Image classification data set "dataset_split" (ZEROBZ3RT/RModel on GitHub). Class labels (2): plastic, vidrio.

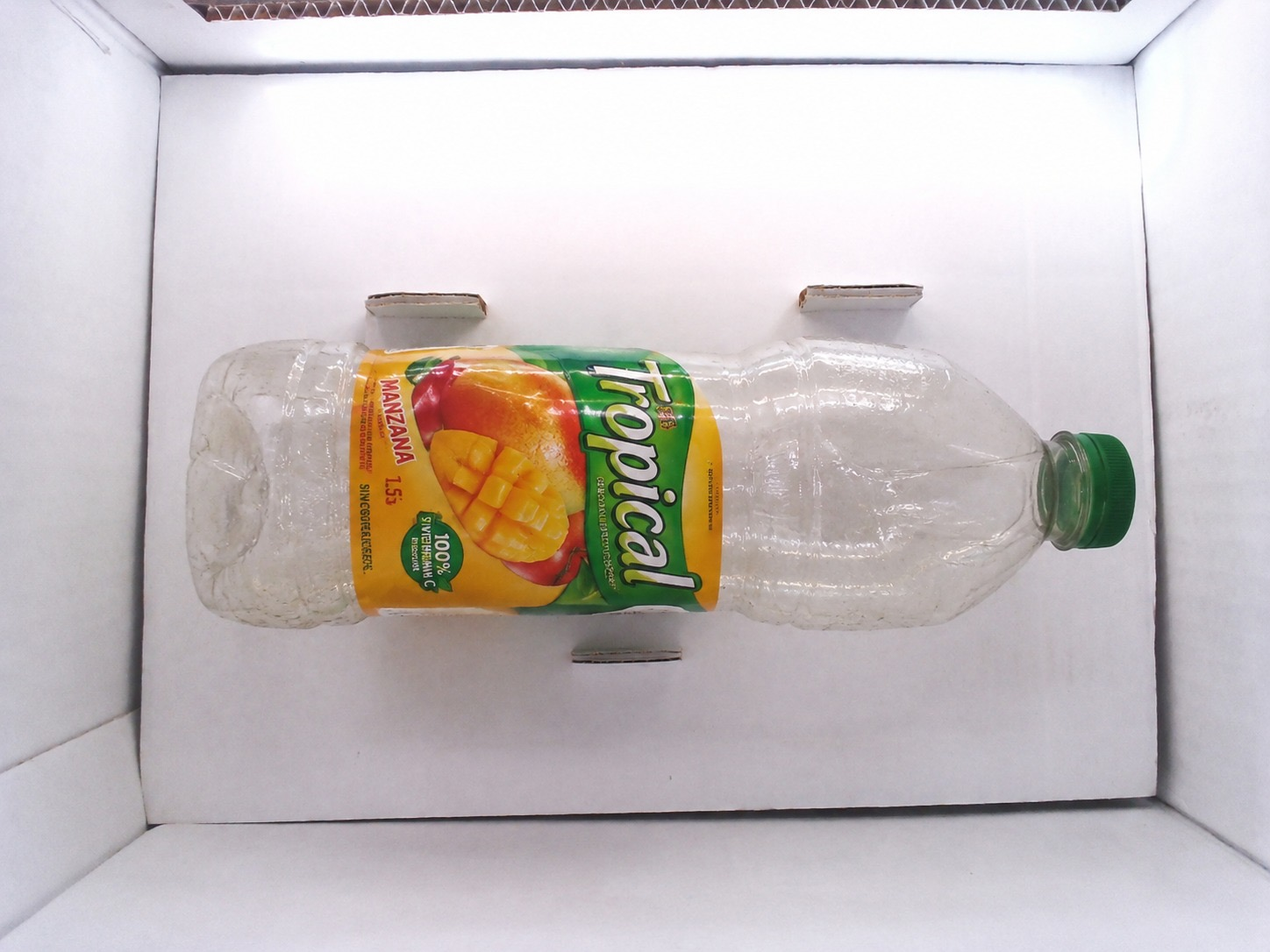
Label: plastic

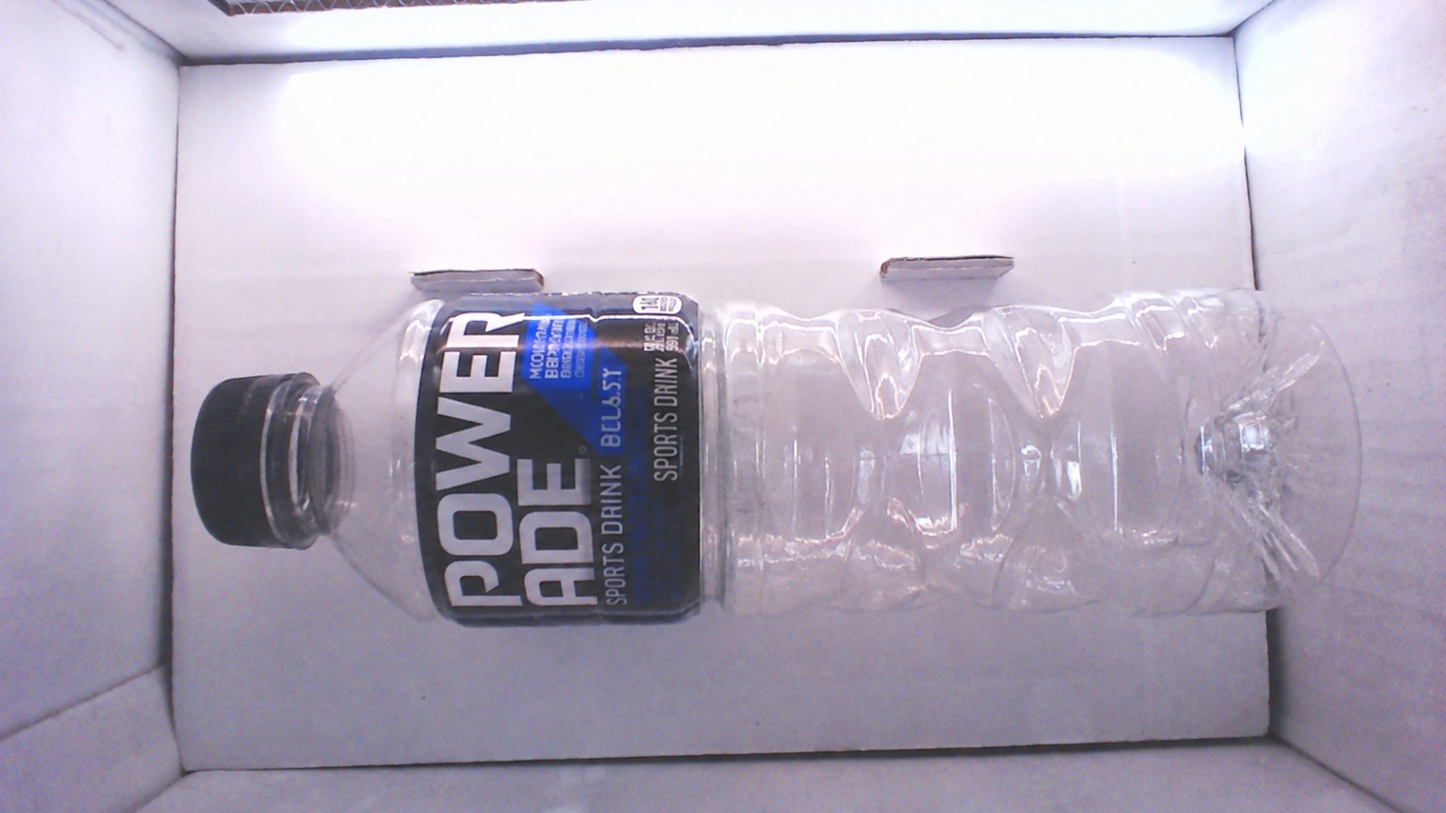
Label: plastic

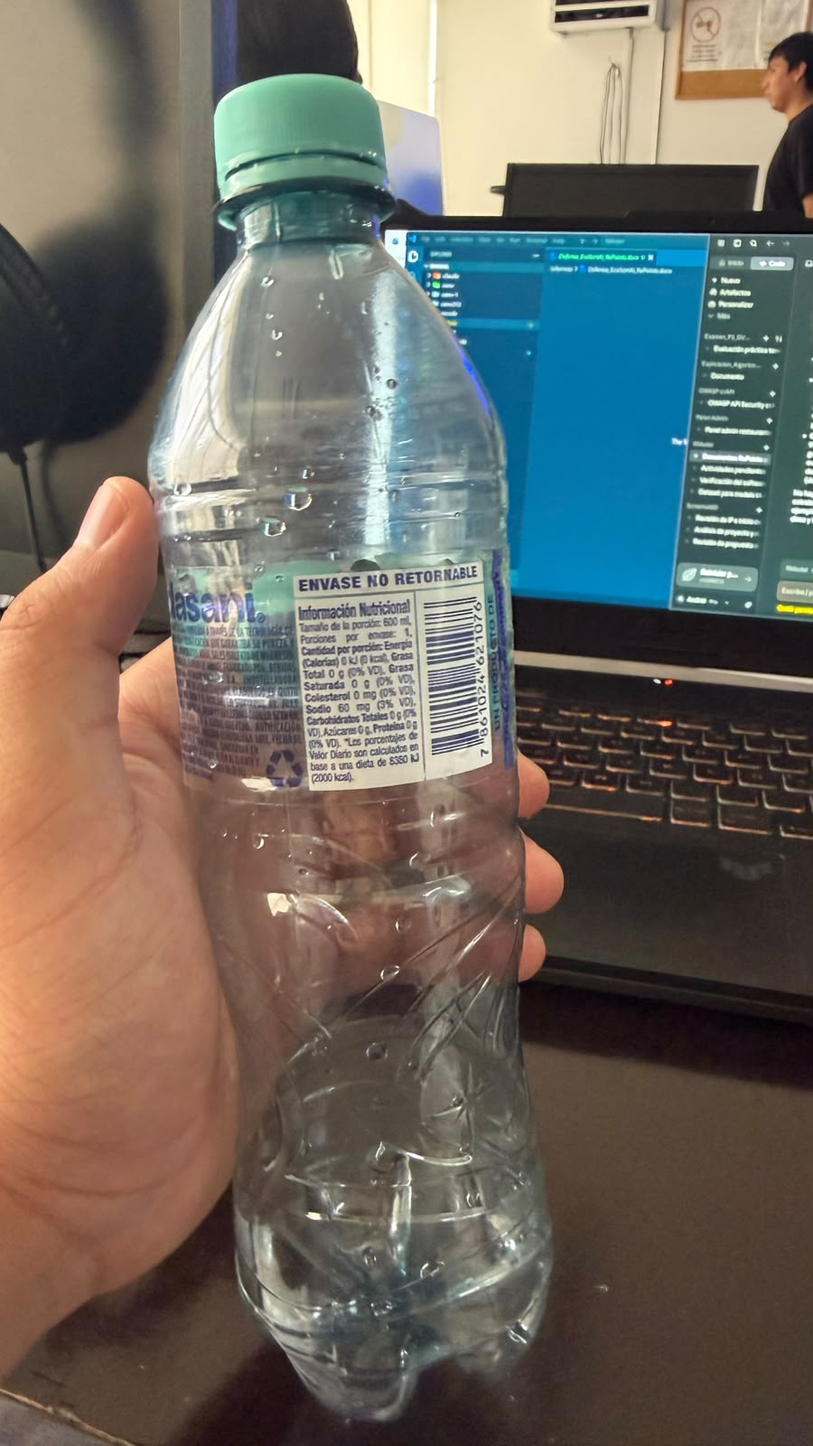
Label: plastic

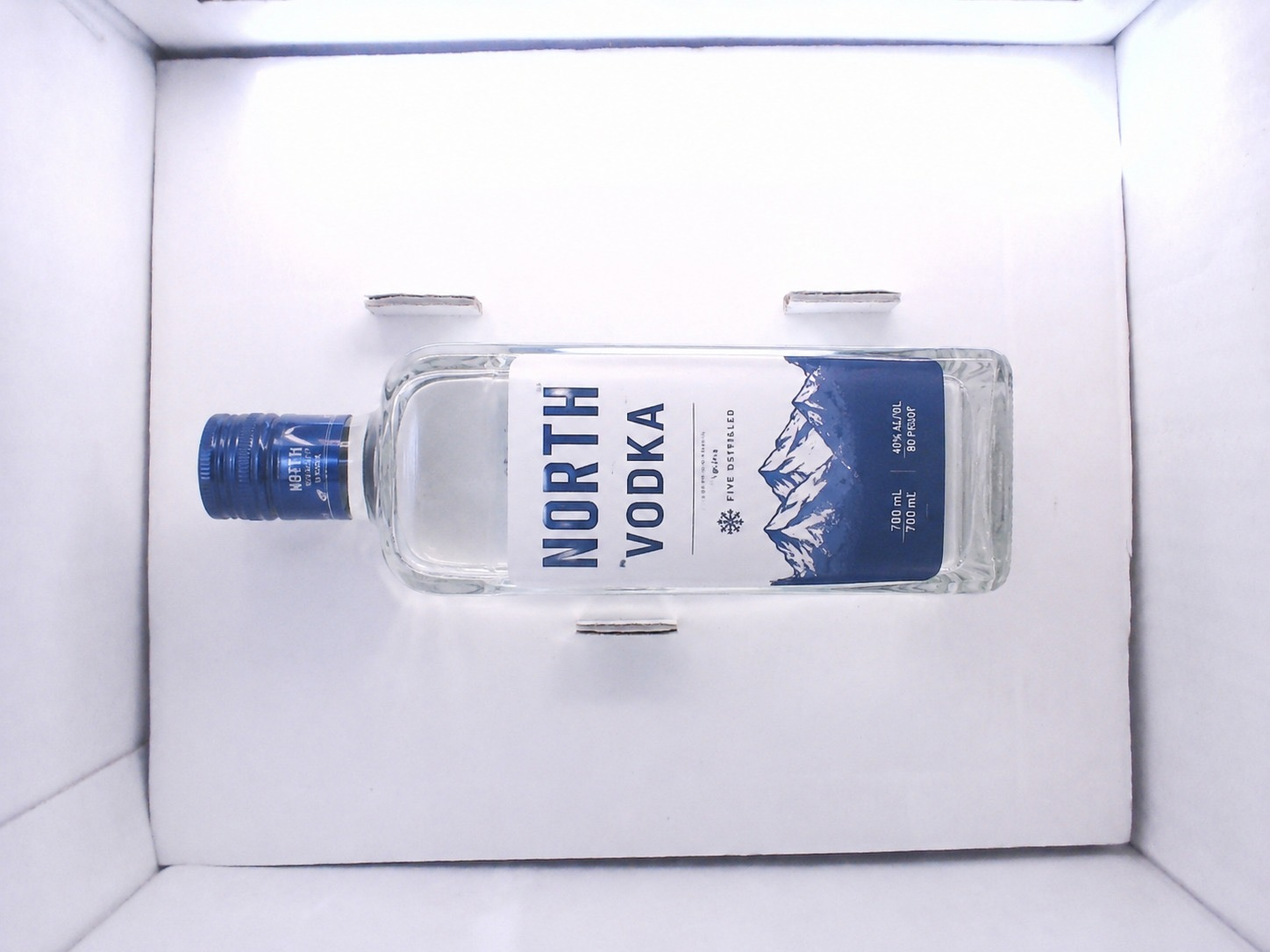
Label: vidrio

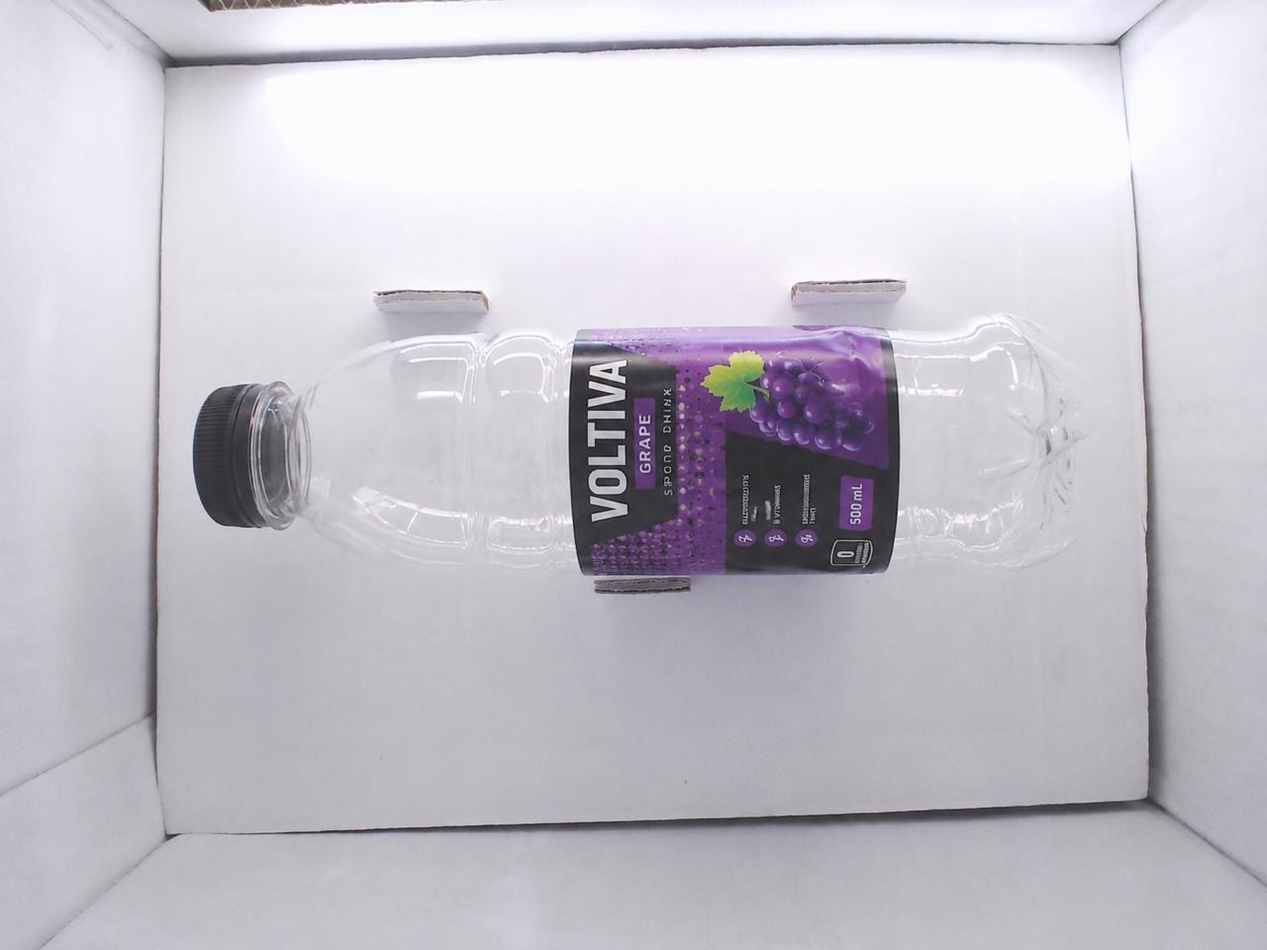
Label: plastic

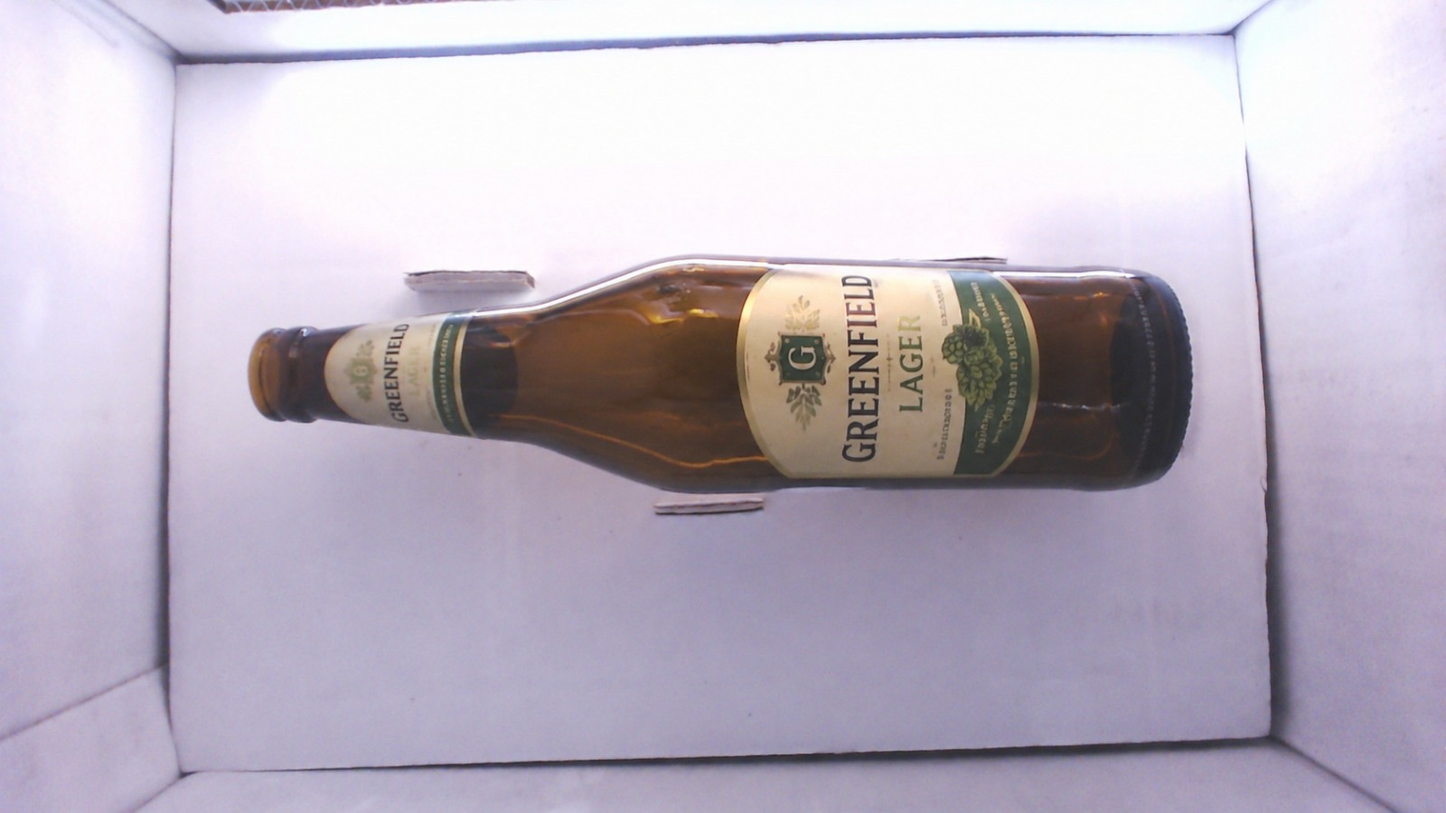
Label: vidrio
